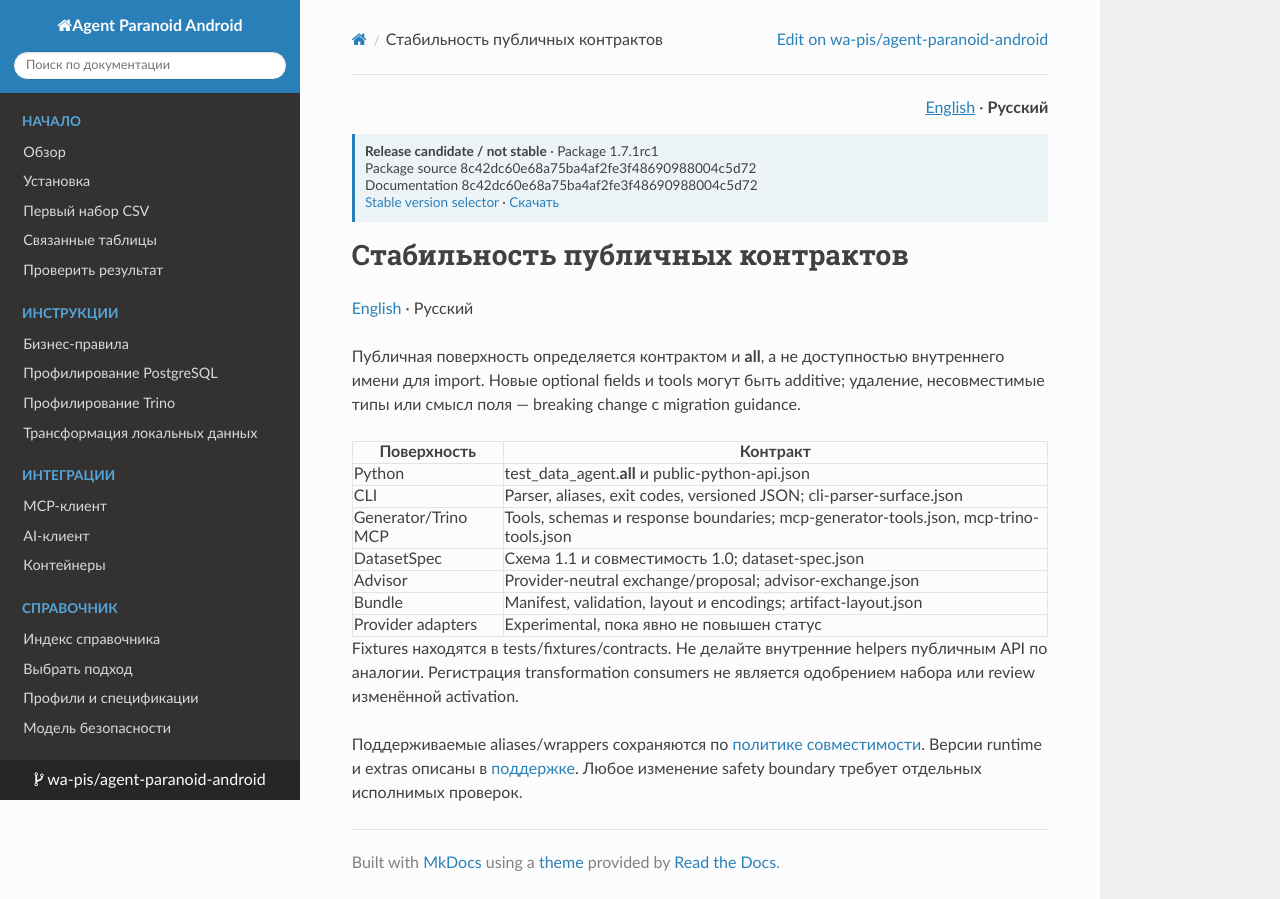

repository: wa-pis/agent-paranoid-android · page: versions/1.7.1rc1/ru/reference/stability/index.html · generator: mkdocs

# Стабильность публичных контрактов

[English](../../reference/stability.md) · Русский

Публичная поверхность определяется контрактом и __all__, а не доступностью внутреннего имени для import. Новые optional fields и tools могут быть additive; удаление, несовместимые типы или смысл поля — breaking change с migration guidance.

| Поверхность | Контракт |
| --- | --- |
| Python | test_data_agent.__all__ и public-python-api.json |
| CLI | Parser, aliases, exit codes, versioned JSON; cli-parser-surface.json |
| Generator/Trino MCP | Tools, schemas и response boundaries; mcp-generator-tools.json, mcp-trino-tools.json |
| DatasetSpec | Схема 1.1 и совместимость 1.0; dataset-spec.json |
| Advisor | Provider-neutral exchange/proposal; advisor-exchange.json |
| Bundle | Manifest, validation, layout и encodings; artifact-layout.json |
| Provider adapters | Experimental, пока явно не повышен статус |

Fixtures находятся в tests/fixtures/contracts. Не делайте внутренние helpers публичным API по аналогии. Регистрация transformation consumers не является одобрением набора или review изменённой activation.

Поддерживаемые aliases/wrappers сохраняются по [политике совместимости](compatibility.md). Версии runtime и extras описаны в [поддержке](support-policy.md). Любое изменение safety boundary требует отдельных исполнимых проверок.
